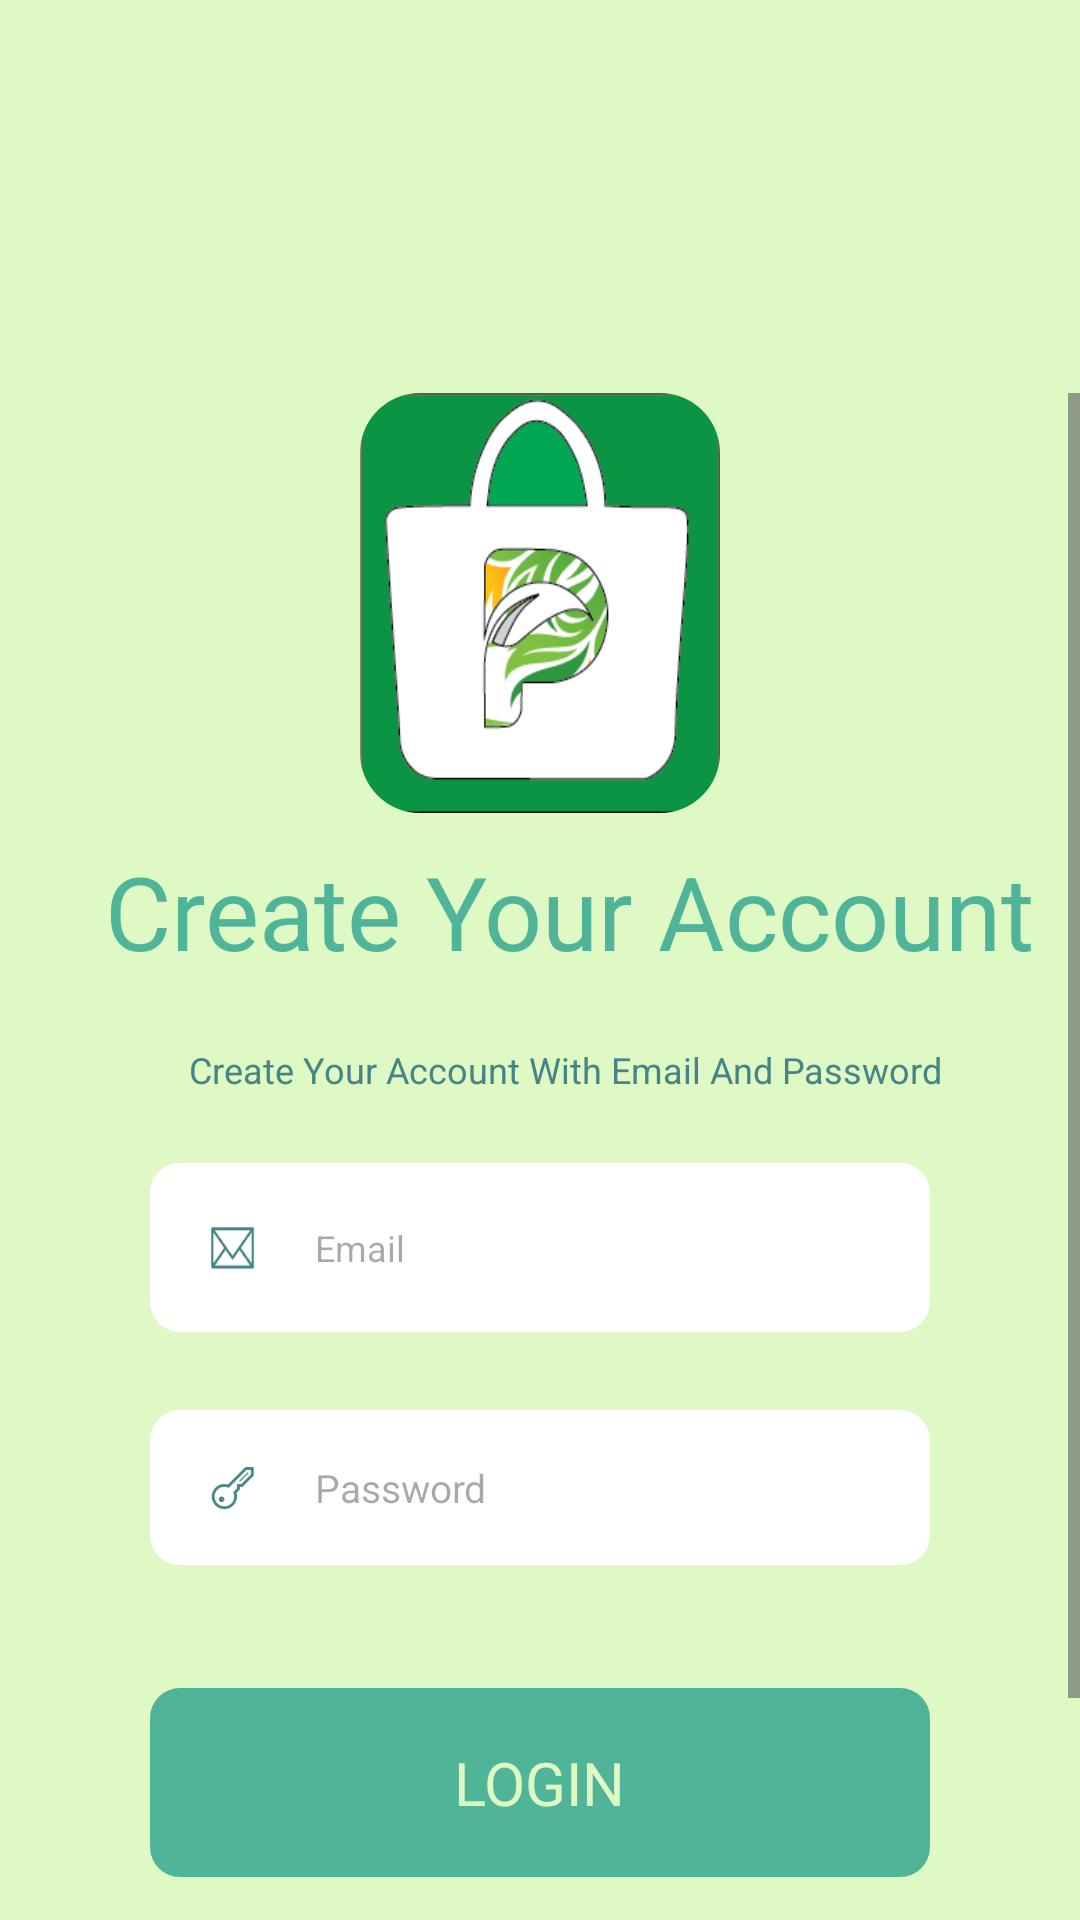

Produce the Android XML layout that renders to this screen, including the resource entries it uses.
<!-- AndroidManifest.xml: application theme Theme.ExportFigma_Plantfy -->
<!-- res/layout/activity_page_register.xml -->
<?xml version="1.0" encoding="utf-8"?>
<androidx.constraintlayout.widget.ConstraintLayout
    xmlns:android="http://schemas.android.com/apk/res/android"
    xmlns:tools="http://schemas.android.com/tools"
    xmlns:app="http://schemas.android.com/apk/res-auto"
    android:id="@+id/main"
    android:layout_width="match_parent"
    android:layout_height="match_parent"
    tools:context=".Page_Register">

    
    <LinearLayout
        android:background="#FFFFFF"
        android:orientation="vertical"
        android:layout_width="match_parent"
        android:layout_height="match_parent">

        
        <ScrollView
            android:id="@+id/r82tplynfnsn"
            android:layout_width="match_parent"
            android:layout_height="8dp"
            android:layout_weight="1"
            android:background="#DEF9C4"
            android:clipToPadding="false"
            android:paddingTop="131dp">

            
            <LinearLayout
                android:layout_width="match_parent"
                android:layout_height="match_parent"
                android:orientation="vertical">

                
                <com.google.android.material.imageview.ShapeableImageView
                    android:id="@+id/r2z9en1y01mk"
                    android:layout_width="match_parent"
                    android:layout_height="140dp"
                    android:layout_marginHorizontal="120dp"
                    android:layout_marginBottom="10dp"
                    android:scaleType="fitXY"
                    android:src="@drawable/logoplantfy"
                    app:shapeAppearanceOverlay="@style/cr20" />

                
                <TextView
                    android:id="@+id/r5jkazkuk22v"
                    android:layout_width="wrap_content"
                    android:layout_height="wrap_content"
                    android:layout_marginStart="35dp"
                    android:layout_marginBottom="22dp"
                    android:text="Create Your Account"
                    android:textColor="#50B498"
                    android:textSize="34sp" />

                
                <TextView
                    android:id="@+id/rwaov4uhn48h"
                    android:layout_width="wrap_content"
                    android:layout_height="wrap_content"
                    android:layout_marginStart="63dp"
                    android:layout_marginBottom="23dp"
                    android:text="Create Your Account With Email And Password "
                    android:textColor="#468585"
                    android:textSize="12sp" />

                
                <LinearLayout
                    android:id="@+id/ra7o656f9qee"
                    android:layout_width="match_parent"
                    android:layout_height="wrap_content"
                    android:layout_marginHorizontal="50dp"
                    android:layout_marginBottom="26dp"
                    android:background="@drawable/cr10bffffff"
                    android:gravity="center_vertical"
                    android:orientation="horizontal"
                    android:padding="20dp">

                    <ImageView
                        android:id="@+id/rxxlr8x8fxq8"
                        android:layout_width="15dp"
                        android:layout_height="15dp"
                        android:layout_marginEnd="20dp"
                        android:src="@drawable/vector"
                        android:scaleType="fitXY" />

                    <EditText
                        android:id="@+id/rbdcoy5avxur"
                        android:layout_width="match_parent"
                        android:layout_height="wrap_content"
                        android:layout_weight="1"
                        android:hint="Email"
                        android:inputType="textEmailAddress"
                        android:background="@drawable/edit_text_background"
                        android:textColor="#468585"
                        android:textSize="12sp" />

                </LinearLayout>

                
                <LinearLayout
                    android:id="@+id/rnx5cdgw08p9"
                    android:layout_width="match_parent"
                    android:layout_height="wrap_content"
                    android:layout_marginHorizontal="50dp"
                    android:layout_marginBottom="41dp"
                    android:background="@drawable/cr10bffffff"
                    android:gravity="center_vertical"
                    android:orientation="horizontal"
                    android:paddingHorizontal="20dp"
                    android:paddingVertical="17dp">

                    <ImageView
                        android:id="@+id/ri0qbrjeazso"
                        android:layout_width="15dp"
                        android:layout_height="15dp"
                        android:layout_marginEnd="20dp"
                        android:src="@drawable/password"
                        android:scaleType="fitXY"/>

                    <EditText
                        android:id="@+id/rkgoudy84rn"
                        android:textColor="#468585"
                        android:textSize="13sp"
                        android:inputType="textEmailAddress"
                        android:background="@drawable/edit_text_background"
                        android:layout_height="wrap_content"
                        android:layout_width="match_parent"
                        android:layout_weight="1"
                        android:hint="Password"/>

                </LinearLayout>

                
                <LinearLayout
                    android:id="@+id/rx5u9nzz18sd"
                    android:layout_width="match_parent"
                    android:layout_height="wrap_content"
                    android:layout_marginHorizontal="50dp"
                    android:layout_marginBottom="68dp"
                    android:background="@drawable/cr10b50b498"
                    android:gravity="center_horizontal"
                    android:orientation="vertical"
                    android:paddingVertical="18dp">

                    <TextView
                        android:id="@+id/rq86folwtqbd"
                        android:layout_width="wrap_content"
                        android:layout_height="wrap_content"
                        android:text="LOGIN"
                        android:textColor="#DEF9C4"
                        android:textSize="20sp" />

                </LinearLayout>

                
                <TextView
                    android:id="@+id/r7ho63v414wi"
                    android:layout_width="match_parent"
                    android:layout_height="wrap_content"
                    android:layout_marginHorizontal="49dp"
                    android:layout_weight="1"
                    android:text="by creating an account i agree to binance terms of service and privacy policy"
                    android:textColor="#50B498"
                    android:layout_marginBottom="22dp"
                    android:textSize="13sp" />

            </LinearLayout>

        </ScrollView>

    </LinearLayout>

  </androidx.constraintlayout.widget.ConstraintLayout>
<!-- resources referenced by this layout -->
<resources>
  <!-- drawable cr10b50b498 (drawable) -->
  <?xml version="1.0" encoding="UTF-8"?>
  
  <shape
      xmlns:android="http://schemas.android.com/apk/res/android">
      <solid
          android:color="#50B498"
          />
      <corners
          android:radius="10dp"
          />
  </shape>
  <!-- drawable cr10bffffff (drawable) -->
  <?xml version="1.0" encoding="UTF-8"?>
  
  <shape
      xmlns:android="http://schemas.android.com/apk/res/android">
      <solid
          android:color="#FFFFFF"
          />
      <corners
          android:radius="10dp"
          />
  </shape>
  <!-- drawable edit_text_background (drawable) -->
  <?xml version="1.0" encoding="utf-8"?>
  
  <shape xmlns:android="http://schemas.android.com/apk/res/android">
      <solid android:color="#FFFFFF" />
      <corner android:radius="1dp" />
  </shape>
  <!-- drawable logoplantfy: png bitmap (drawable, 17257 bytes) -->
  <!-- drawable password: png bitmap (drawable, 1305 bytes) -->
  <!-- drawable vector: png bitmap (drawable, 1167 bytes) -->
  <style name="cr20">
          <item name="cornerSize">20dp</item>
      </style>
  <style name="Theme.ExportFigma_Plantfy" parent="Base.Theme.ExportFigma_Plantfy" />
  <style name="Base.Theme.ExportFigma_Plantfy" parent="Theme.Material3.DayNight.NoActionBar">
          
          
      </style>
</resources>
